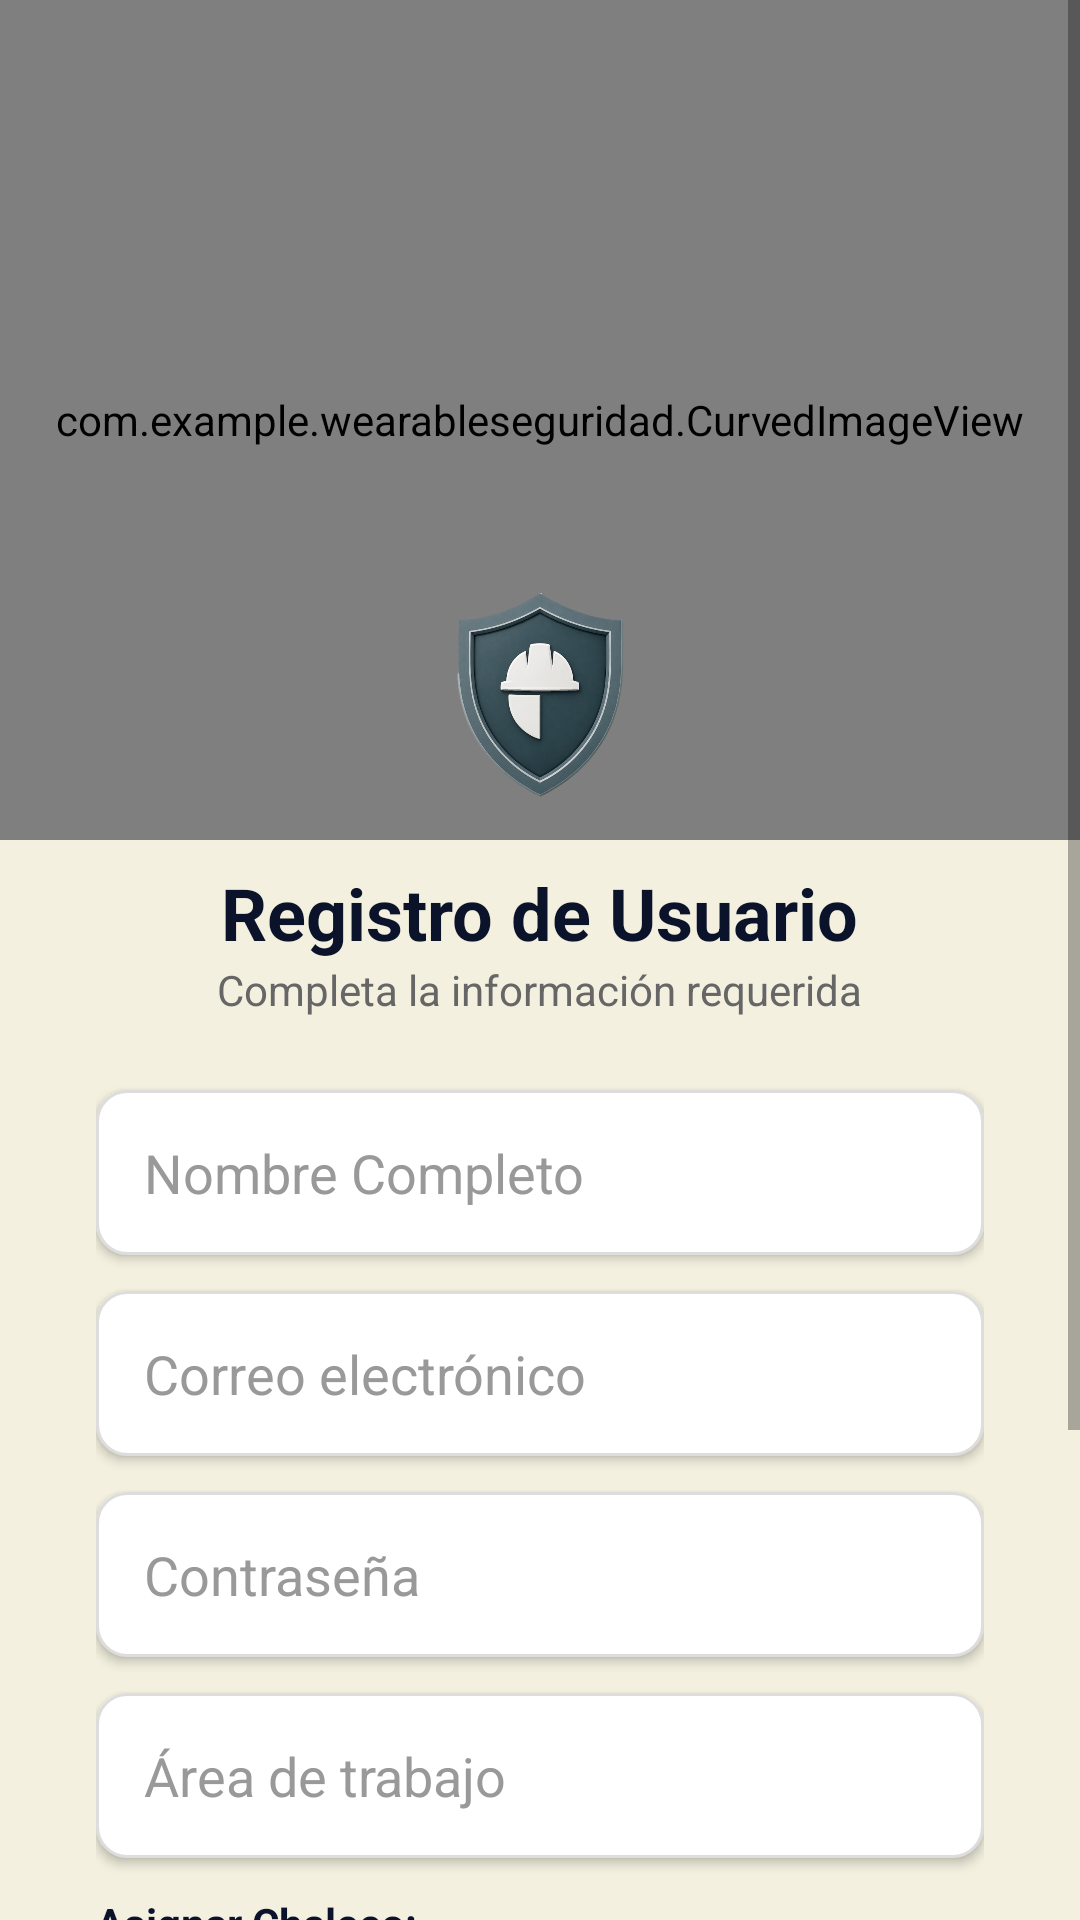

Android layout source for this screen:
<!-- AndroidManifest.xml: application theme Theme.MaterialComponents.DayNight.NoActionBar -->
<!-- res/layout/activity_register.xml -->
<?xml version="1.0" encoding="utf-8"?>
<RelativeLayout xmlns:android="http://schemas.android.com/apk/res/android"
    xmlns:app="http://schemas.android.com/apk/res-auto"
    android:layout_width="match_parent"
    android:layout_height="match_parent"
    android:background="@color/segtium_cream">

    <com.example.wearableseguridad.CurvedImageView
        android:id="@+id/curvedHeader"
        android:layout_width="match_parent"
        android:layout_height="280dp"
        android:scaleType="centerCrop"
        android:src="@drawable/imagenregistro" />

    <ScrollView
        android:layout_width="match_parent"
        android:layout_height="match_parent"
        android:fillViewport="true">

        <LinearLayout
            android:layout_width="match_parent"
            android:layout_height="wrap_content"
            android:gravity="center_horizontal"
            android:orientation="vertical"
            android:padding="32dp">

            <ImageView
                android:id="@+id/ivLogo"
                android:layout_width="80dp"
                android:layout_height="80dp"
                android:layout_marginTop="160dp"
                android:src="@drawable/logoapp"
                android:elevation="4dp"/>

            <TextView
                android:id="@+id/tvRegisterTitle"
                android:layout_width="wrap_content"
                android:layout_height="wrap_content"
                android:text="Registro de Usuario"
                android:textColor="@color/segtium_navy"
                android:textSize="24sp"
                android:textStyle="bold"
                android:layout_marginTop="16dp" />

            <TextView
                android:id="@+id/tvRegisterSubtitle"
                android:layout_width="wrap_content"
                android:layout_height="wrap_content"
                android:text="Completa la información requerida"
                android:textColor="@color/gray_text"
                android:textSize="14sp"
                android:layout_marginBottom="24dp"/>

            <EditText
                android:id="@+id/etRegisterNombre"
                android:layout_width="match_parent"
                android:layout_height="55dp"
                android:hint="Nombre Completo"
                android:textColor="@color/black"
                android:textColorHint="#999999"
                android:background="@drawable/edittext_background"
                android:paddingHorizontal="16dp"
                android:layout_marginBottom="12dp"
                android:inputType="textPersonName"
                android:elevation="2dp"/>

            <EditText
                android:id="@+id/etRegisterEmail"
                android:layout_width="match_parent"
                android:layout_height="55dp"
                android:hint="Correo electrónico"
                android:textColor="@color/black"
                android:textColorHint="#999999"
                android:background="@drawable/edittext_background"
                android:paddingHorizontal="16dp"
                android:layout_marginBottom="12dp"
                android:inputType="textEmailAddress"
                android:elevation="2dp"/>

            <EditText
                android:id="@+id/etRegisterPassword"
                android:layout_width="match_parent"
                android:layout_height="55dp"
                android:hint="Contraseña"
                android:textColor="@color/black"
                android:textColorHint="#999999"
                android:background="@drawable/edittext_background"
                android:paddingHorizontal="16dp"
                android:layout_marginBottom="12dp"
                android:inputType="textPassword"
                android:elevation="2dp"/>

            <EditText
                android:id="@+id/etRegisterArea"
                android:layout_width="match_parent"
                android:layout_height="55dp"
                android:hint="Área de trabajo"
                android:textColor="@color/black"
                android:textColorHint="#999999"
                android:background="@drawable/edittext_background"
                android:paddingHorizontal="16dp"
                android:layout_marginBottom="12dp"
                android:inputType="text"
                android:elevation="2dp"/>

            <TextView
                android:id="@+id/tvLabelChaleco"
                android:layout_width="match_parent"
                android:layout_height="wrap_content"
                android:text="Asignar Chaleco:"
                android:textColor="@color/segtium_navy"
                android:textStyle="bold"
                android:layout_marginBottom="8dp" />

            <Spinner
                android:id="@+id/spinnerChaleco"
                android:layout_width="match_parent"
                android:layout_height="55dp"
                android:background="@drawable/edittext_background"
                android:layout_marginBottom="24dp"
                android:elevation="2dp" />

            <Button
                android:id="@+id/btnRegister"
                android:layout_width="match_parent"
                android:layout_height="55dp"
                android:text="Registrar"
                android:backgroundTint="@color/segtium_navy"
                android:textColor="@color/white"
                android:textAllCaps="false"
                android:textSize="18sp"
                app:cornerRadius="12dp"/>

            <TextView
                android:id="@+id/tvBackToLogin"
                android:layout_width="wrap_content"
                android:layout_height="wrap_content"
                android:layout_marginTop="16dp"
                android:text="Cancelar"
                android:textColor="@color/segtium_navy"
                android:textSize="14sp"
                android:textStyle="bold" />

        </LinearLayout>
    </ScrollView>
</RelativeLayout>
<!-- resources referenced by this layout -->
<resources>
  <color name="black">#FF000000</color>
  <color name="gray_text">#666666</color>
  <color name="segtium_cream">#F3F0DF</color>
  <color name="segtium_navy">#0B132B</color>
  <color name="white">#FFFFFF</color>
  <!-- drawable edittext_background (drawable) -->
  <?xml version="1.0" encoding="utf-8"?>
  <shape xmlns:android="http://schemas.android.com/apk/res/android">
      <solid android:color="@color/white" />
      <corners android:radius="10dp" />
      <stroke
          android:width="1dp"
          android:color="#DDDDDD" />
  </shape>
  <!-- drawable imagenregistro: jpg bitmap (drawable, 79480 bytes) -->
  <!-- drawable logoapp: png bitmap (drawable, 269462 bytes) -->
</resources>
